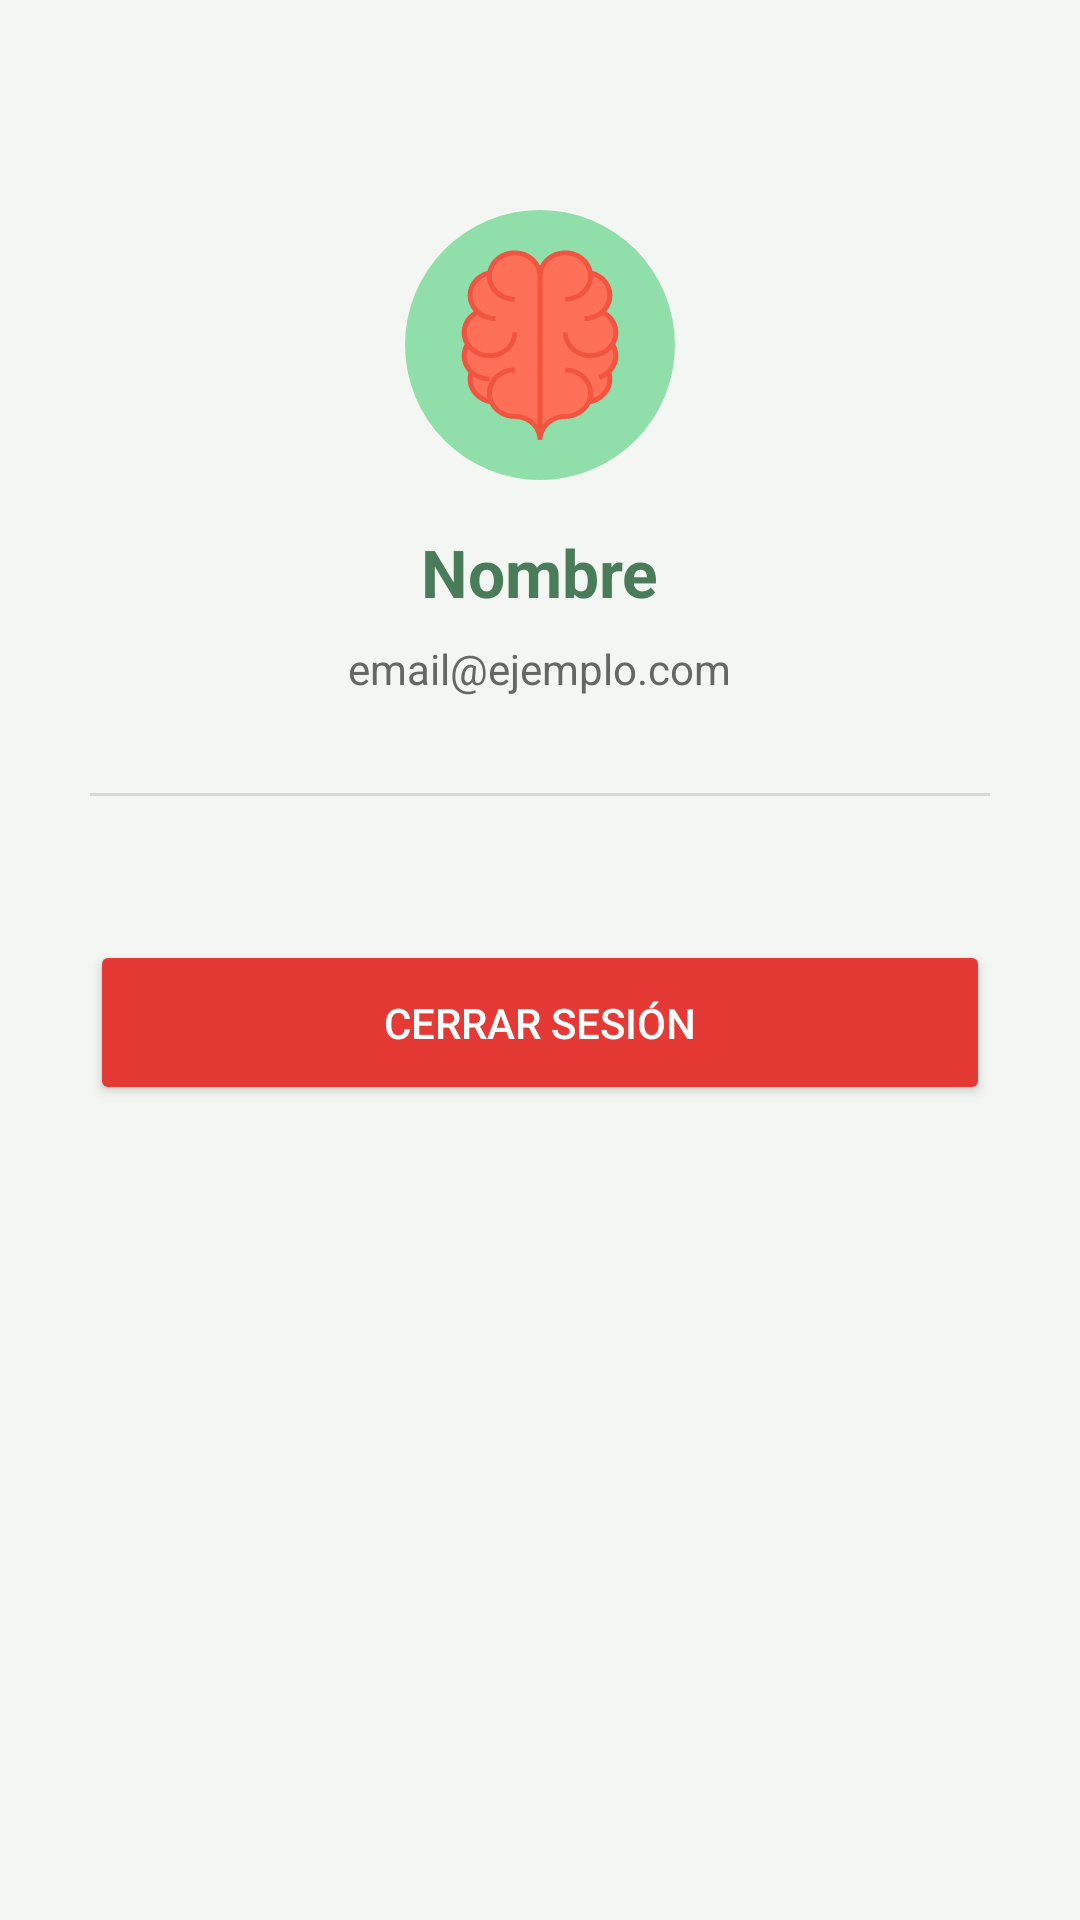

Layout XML and referenced resources for this Android screen:
<!-- AndroidManifest.xml: application theme Theme.MindFocus -->
<!-- res/layout/fragment_perfil.xml -->
<?xml version="1.0" encoding="utf-8"?>
<androidx.constraintlayout.widget.ConstraintLayout
    xmlns:android="http://schemas.android.com/apk/res/android"
    android:layout_width="match_parent"
    android:layout_height="match_parent"
    android:background="@color/bg_main">
    <ScrollView
        android:layout_width="match_parent"
        android:layout_height="match_parent">
        <LinearLayout xmlns:android="http://schemas.android.com/apk/res/android"
            android:layout_width="match_parent"
            android:layout_height="match_parent"
            android:orientation="vertical"
            android:padding="30dp"
            android:gravity="center_horizontal"
            android:background="@color/background_soft">

            
            <ImageView
                android:layout_width="90dp"
                android:layout_height="90dp"
                android:src="@drawable/ic_brain"
                android:layout_marginTop="40dp"/>

            
            <TextView
                android:id="@+id/tvNombrePerfil"
                android:layout_width="wrap_content"
                android:layout_height="wrap_content"
                android:text="Nombre"
                android:textSize="22sp"
                android:textStyle="bold"
                android:textColor="@color/text_FocusMind"
                android:layout_marginTop="16dp"/>

            
            <TextView
                android:id="@+id/tvEmailPerfil"
                android:layout_width="wrap_content"
                android:layout_height="wrap_content"
                android:text="email@ejemplo.com"
                android:textColor="@color/text_eslogan"
                android:layout_marginTop="8dp"/>

            
            <View
                android:layout_width="match_parent"
                android:layout_height="1dp"
                android:background="@color/text_eslogan"
                android:layout_marginTop="32dp"
                android:layout_marginBottom="32dp"
                android:alpha="0.2"/>

            
            <Button
                android:id="@+id/btnCerrarSesion"
                android:layout_width="match_parent"
                android:layout_height="55dp"
                android:text="Cerrar sesión"
                android:backgroundTint="#E53935"
                android:textColor="@color/white"
                android:layout_marginTop="16dp"/>

        </LinearLayout>
    </ScrollView>
</androidx.constraintlayout.widget.ConstraintLayout>
<!-- resources referenced by this layout -->
<resources>
  <color name="background_soft">#F4F6F3</color>
  <color name="bg_main">#F4F6F3</color>
  <color name="text_FocusMind">#4A7C59</color>
  <color name="text_eslogan">#666666</color>
  <color name="white">#FFFFFF</color>
  <!-- drawable ic_brain: vector/xml drawable (drawable, 3151 chars, omitted) -->
  <style name="Theme.MindFocus" parent="Base.Theme.MindFocus" />
  <style name="Base.Theme.MindFocus" parent="Theme.Material3.DayNight.NoActionBar">
          
          
      </style>
</resources>
